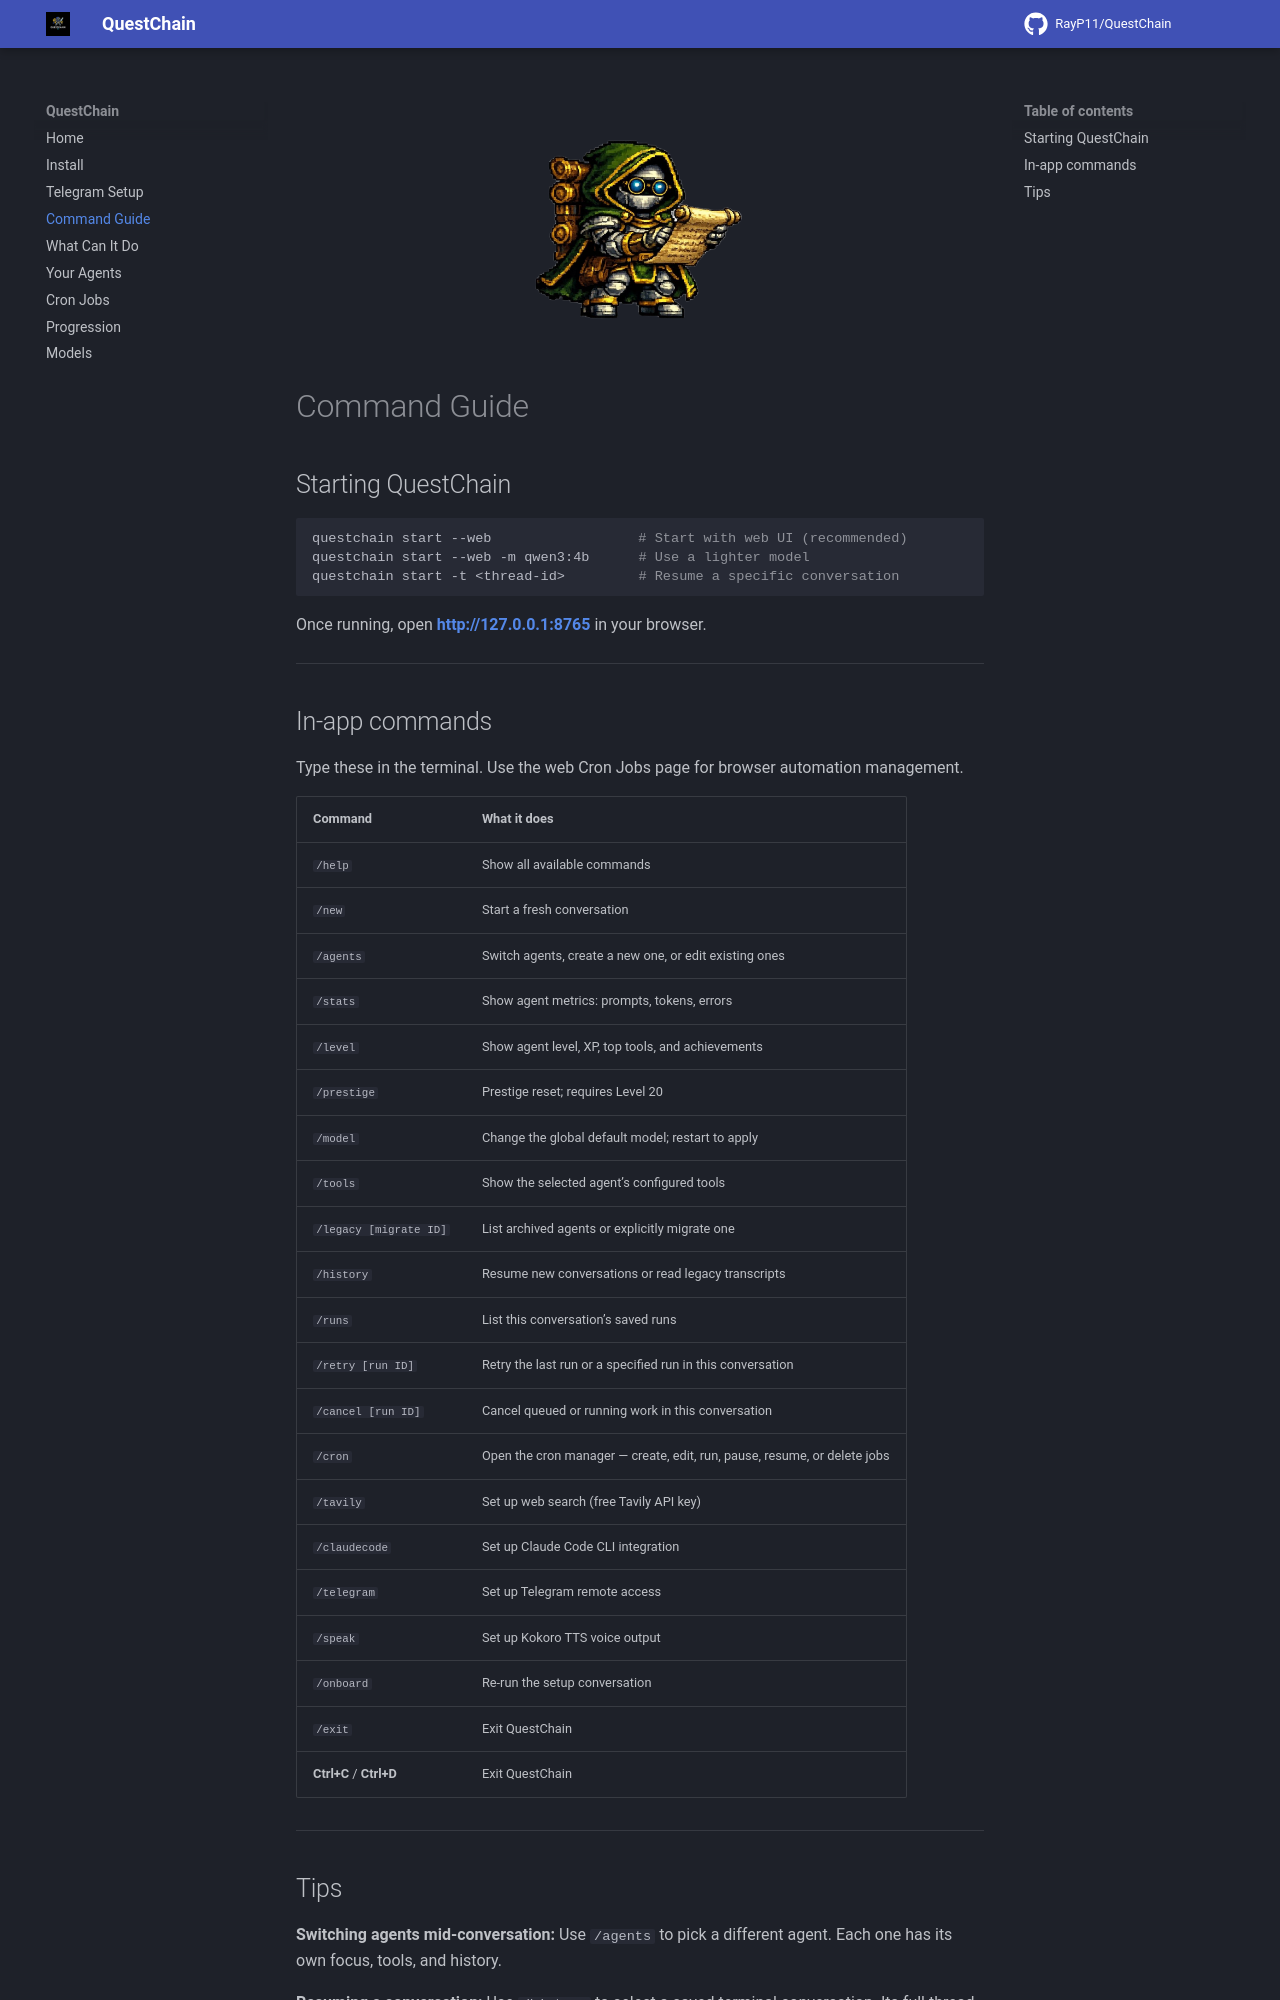

repository: RayP11/QuestChain · page: cli-reference/index.html · generator: mkdocs

<div align="center"><img src="../assets/sage1.png" alt="" width="280"/></div>

# Command Guide

## Starting QuestChain

```bash
questchain start --web                  # Start with web UI (recommended)
questchain start --web -m qwen3:4b      # Use a lighter model
questchain start -t <thread-id>         # Resume a specific conversation
```

Once running, open **[http://127.0.0.1:8765](http://127.0.0.1:8765)** in your browser.

---

## In-app commands

Type these in the terminal. Use the web Cron Jobs page for browser automation management.

| Command | What it does |
|---|---|
| `/help` | Show all available commands |
| `/new` | Start a fresh conversation |
| `/agents` | Switch agents, create a new one, or edit existing ones |
| `/stats` | Show agent metrics: prompts, tokens, errors |
| `/level` | Show agent level, XP, top tools, and achievements |
| `/prestige` | Prestige reset; requires Level 20 |
| `/model` | Change the global default model; restart to apply |
| `/tools` | Show the selected agent’s configured tools |
| `/legacy [migrate ID]` | List archived agents or explicitly migrate one |
| `/history` | Resume new conversations or read legacy transcripts |
| `/runs` | List this conversation’s saved runs |
| `/retry [run ID]` | Retry the last run or a specified run in this conversation |
| `/cancel [run ID]` | Cancel queued or running work in this conversation |
| `/cron` | Open the cron manager — create, edit, run, pause, resume, or delete jobs |
| `/tavily` | Set up web search (free Tavily API key) |
| `/claudecode` | Set up Claude Code CLI integration |
| `/telegram` | Set up Telegram remote access |
| `/speak` | Set up Kokoro TTS voice output |
| `/onboard` | Re-run the setup conversation |
| `/exit` | Exit QuestChain |
| **Ctrl+C** / **Ctrl+D** | Exit QuestChain |

---
